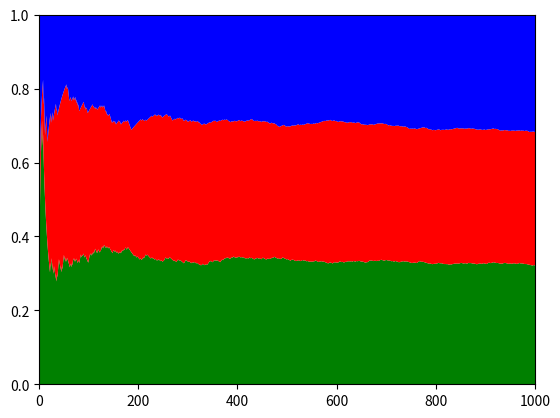

Here is the Python script that generated this plot:
import numpy as np
import matplotlib.pyplot as plt

rng = np.random.default_rng()
# Draw 10 marbles of 3 color
urn = rng.integers(0,3,10)
_, counts =np.unique(urn, return_counts=True)
stats = [counts]
for i in range(1000):
    size = len(urn)
    index = rng.integers(0,size)
    marble = urn[index]
    added_marbels = marble*np.ones(3)
    urn = np.concatenate((urn, added_marbels))
    _, counts =np.unique(urn, return_counts=True)
    stats.append(counts)

stats = np.array(stats)
greens = stats[:,0]/np.sum(stats,axis=1)
reds = stats[:,1]/np.sum(stats,axis=1)
blues = stats[:,2]/np.sum(stats,axis=1)
y = np.vstack([greens,reds,blues])

fig, ax = plt.subplots()
x = np.arange(len(reds))
ax.stackplot(x,y, colors=["green", "red", "blue"])
ax.set(xlim=(0,len(reds)-1), ylim=(0,1))
plt.show()
